3-way image classification set "processed_dataset" from GitHub (Aditya-4alias/AstroClassExtended); label vocabulary: anomaly, elliptical galaxy, spiral galaxy.

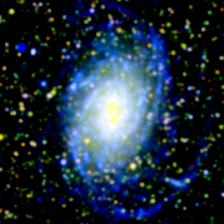
Label: spiral galaxy

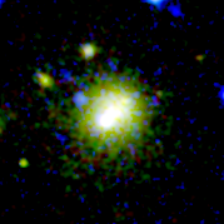
Label: anomaly

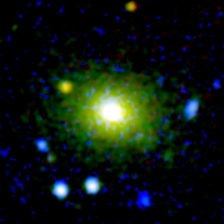
Label: elliptical galaxy

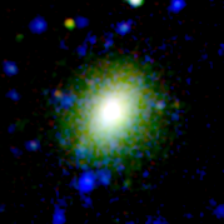
Label: elliptical galaxy

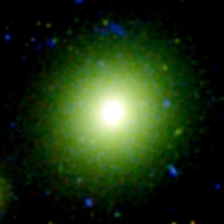
Label: elliptical galaxy

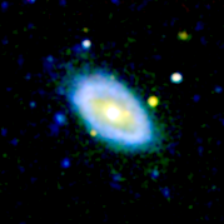
Label: spiral galaxy
